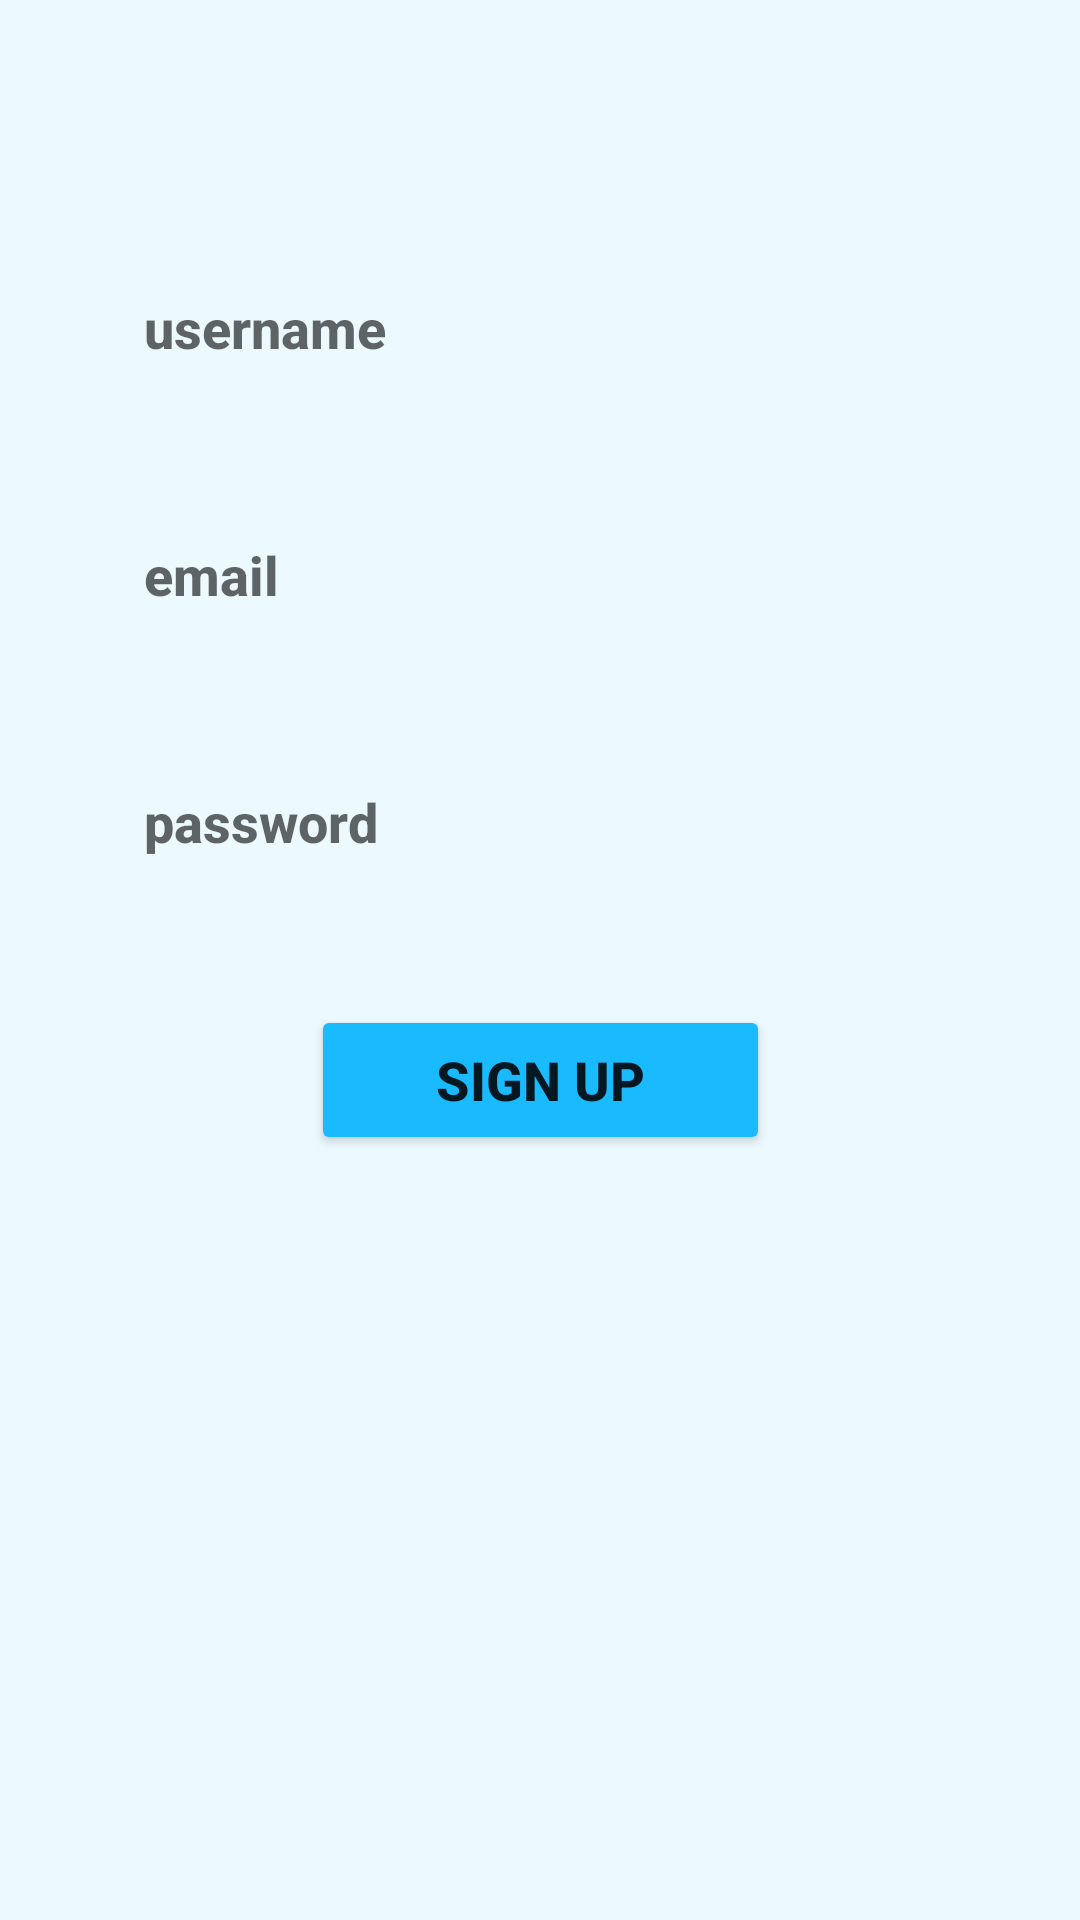

Here is an Android app screen rendered from its layout file. Give the layout XML and the strings, colors and styles it references.
<!-- AndroidManifest.xml: application theme Theme.Mydistributedsystem -->
<!-- res/layout/activity_sign_up.xml -->
<?xml version="1.0" encoding="utf-8"?>
<ScrollView xmlns:android="http://schemas.android.com/apk/res/android"
    xmlns:app="http://schemas.android.com/apk/res-auto"
    xmlns:tools="http://schemas.android.com/tools"
    android:layout_width="match_parent"
    android:layout_height="match_parent"
    android:background="#ECF9FF"
    android:padding="16dp">

    <androidx.constraintlayout.widget.ConstraintLayout
        android:layout_width="match_parent"
        android:layout_height="wrap_content">

        <EditText
            android:id="@+id/usernameEditText"
            style="@style/Widget.Material3.AutoCompleteTextView.OutlinedBox"
            android:layout_width="0dp"
            android:layout_height="wrap_content"
            android:layout_marginStart="16dp"
            android:layout_marginTop="64dp"
            android:layout_marginEnd="16dp"
            android:autofillHints=""
            android:fontFamily="sans-serif-medium"
            android:hint="username"
            android:inputType="textPersonName"
            android:maxLength="50"
            android:textAppearance="@style/TextAppearance.AppCompat.Body2"
            android:textSize="18sp"
            android:textStyle="bold"
            android:typeface="normal"
            app:layout_constraintEnd_toEndOf="parent"
            app:layout_constraintHorizontal_bias="0.0"
            app:layout_constraintStart_toStartOf="parent"
            app:layout_constraintTop_toTopOf="parent"
            tools:ignore="TouchTargetSizeCheck" />

        <EditText
            android:id="@+id/emailEditText"
            style="@style/Widget.Material3.AutoCompleteTextView.OutlinedBox"
            android:layout_width="0dp"
            android:layout_height="wrap_content"
            android:layout_marginStart="16dp"
            android:layout_marginTop="24dp"
            android:layout_marginEnd="16dp"
            android:autofillHints=""
            android:fontFamily="sans-serif-medium"
            android:hint="email"
            android:inputType="textEmailAddress"
            android:maxLength="100"
            android:minHeight="48dp"
            android:textAppearance="@style/TextAppearance.AppCompat.Body2"
            android:textSize="18sp"
            android:textStyle="bold"
            android:typeface="normal"
            app:layout_constraintEnd_toEndOf="parent"
            app:layout_constraintHorizontal_bias="0.0"
            app:layout_constraintStart_toStartOf="parent"
            app:layout_constraintTop_toBottomOf="@id/usernameEditText" />

        <EditText
            android:id="@+id/passwordEditText"
            style="@style/Widget.Material3.AutoCompleteTextView.OutlinedBox"
            android:layout_width="0dp"
            android:layout_height="wrap_content"
            android:layout_marginStart="16dp"
            android:layout_marginTop="24dp"
            android:layout_marginEnd="16dp"
            android:autofillHints=""
            android:fontFamily="sans-serif-medium"
            android:hint="password"
            android:inputType="textPassword"
            android:maxLength="50"
            android:minHeight="48dp"
            android:textAppearance="@style/TextAppearance.AppCompat.Body2"
            android:textSize="18sp"
            android:textStyle="bold"
            android:typeface="normal"
            app:layout_constraintEnd_toEndOf="parent"
            app:layout_constraintHorizontal_bias="0.0"
            app:layout_constraintStart_toStartOf="parent"
            app:layout_constraintTop_toBottomOf="@id/emailEditText" />

        <Button
            android:id="@+id/signUpButton"
            android:layout_width="153dp"
            android:layout_height="50dp"
            android:layout_marginStart="16dp"
            android:layout_marginTop="32dp"
            android:layout_marginEnd="16dp"
            android:backgroundTint="#1ABAFF"
            android:fontFamily="sans-serif-medium"
            android:text="sign up"
            android:textSize="18sp"
            android:textStyle="bold"
            android:typeface="normal"
            app:layout_constraintEnd_toEndOf="parent"
            app:layout_constraintStart_toStartOf="parent"
            app:layout_constraintTop_toBottomOf="@id/passwordEditText" />

    </androidx.constraintlayout.widget.ConstraintLayout>
</ScrollView>
<!-- resources referenced by this layout -->
<resources>
  <style name="Theme.Mydistributedsystem" parent="android:Theme.Material.Light.NoActionBar" />
</resources>
